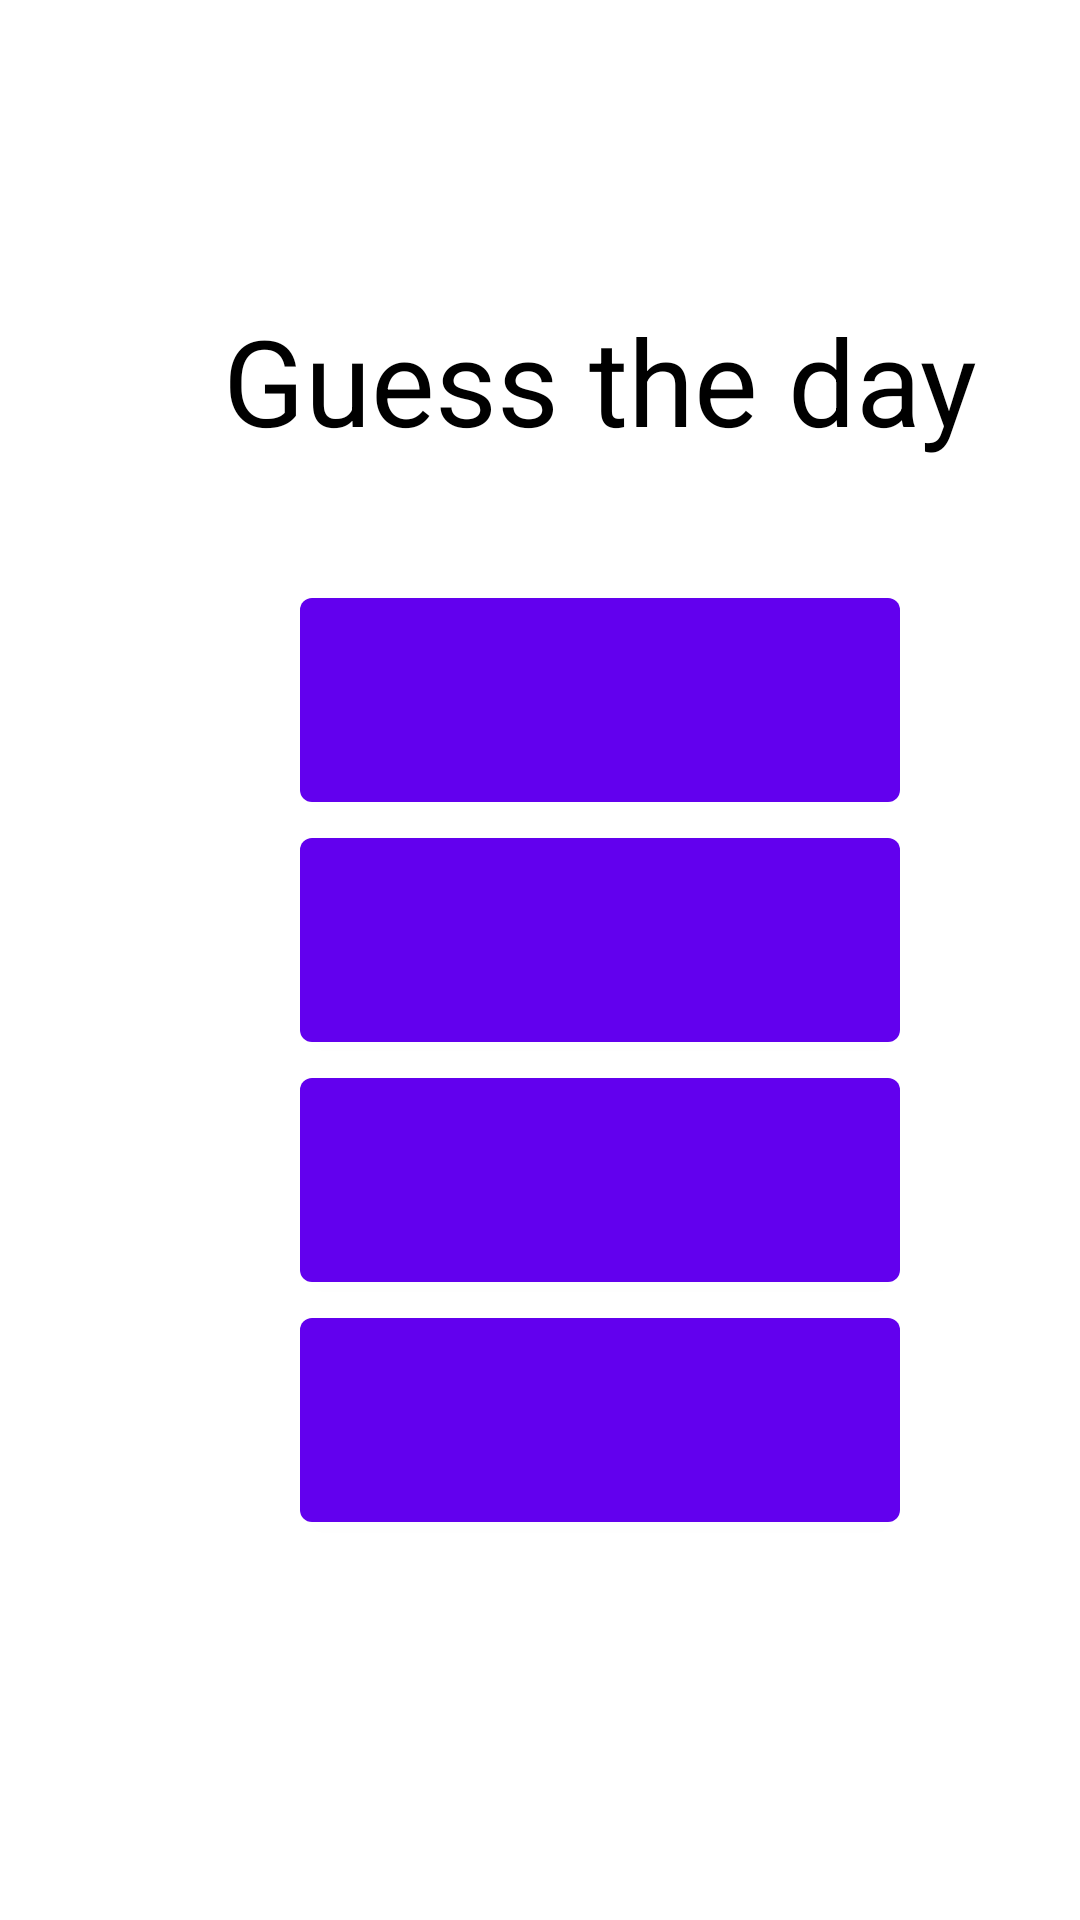

Write the Android layout XML for this screen, with the resource values it uses.
<!-- AndroidManifest.xml: fallback theme Theme.MaterialComponents.DayNight.NoActionBar -->
<!-- res/layout/activity_main2.xml -->
<?xml version="1.0" encoding="utf-8"?>
<androidx.constraintlayout.widget.ConstraintLayout xmlns:android="http://schemas.android.com/apk/res/android"
    xmlns:app="http://schemas.android.com/apk/res-auto"
    xmlns:tools="http://schemas.android.com/tools"
    android:layout_width="match_parent"
    android:layout_height="match_parent"
    android:orientation="vertical"
    tools:context=".MainActivity2">

    <RelativeLayout
        android:layout_width="match_parent"
        android:layout_height="match_parent">

        <LinearLayout
            android:layout_width="match_parent"
            android:layout_height="match_parent"
            android:orientation="vertical">


            <TextView
                android:id="@+id/text_view"
                android:layout_width="300dp"
                android:layout_marginLeft="50dp"
                android:layout_height="wrap_content"
                android:text="Guess the day"
                android:textColor="@color/black"
                android:layout_marginTop="100dp"
                android:gravity="center"
                android:textSize="40sp" />

            <Button
                android:id="@+id/btn1"
                android:layout_width="200dp"
                android:layout_marginLeft="100dp"
                android:layout_marginTop="40dp"
                android:layout_height="80dp"
                android:onClick="submitOrder1"
                android:text="" />

            <Button
                android:id="@+id/btn2"
                android:layout_width="200dp"
                android:layout_height="80dp"
                android:layout_marginLeft="100dp"
                android:onClick="submitOrder2"
                android:text="" />

            <Button
                android:id="@+id/btn3"
                android:layout_width="200dp"
                android:layout_height="80dp"
                android:layout_marginLeft="100dp"
                android:onClick="submitOrder3"
                android:text="" />

            <Button
                android:id="@+id/btn4"
                android:layout_width="200dp"
                android:layout_height="80dp"
                android:layout_marginLeft="100dp"
                android:onClick="submitOrder4"
                android:text="" />

            <TextView
                android:id="@+id/text_view1"
                android:layout_width="match_parent"
                android:layout_height="wrap_content"
                android:layout_marginTop="60dp"
                android:gravity="center"
                android:textStyle="bold"
                android:textSize="30sp"
                android:text=""
                android:textColor="@color/black"/>
            <TextView
                android:id="@+id/text_view2"
                android:layout_width="match_parent"
                android:layout_height="wrap_content"
                android:gravity="center"
                android:textStyle="bold"
                android:textSize="30sp"
                android:text=""
                android:textColor="@color/black"/>

        </LinearLayout>


    </RelativeLayout>


</androidx.constraintlayout.widget.ConstraintLayout>
<!-- resources referenced by this layout -->
<resources>

  <!-- not gathered from this repository: default colours our renderer supplied (Android Studio template values) -->
  <color name="black">#FF000000</color>
</resources>
